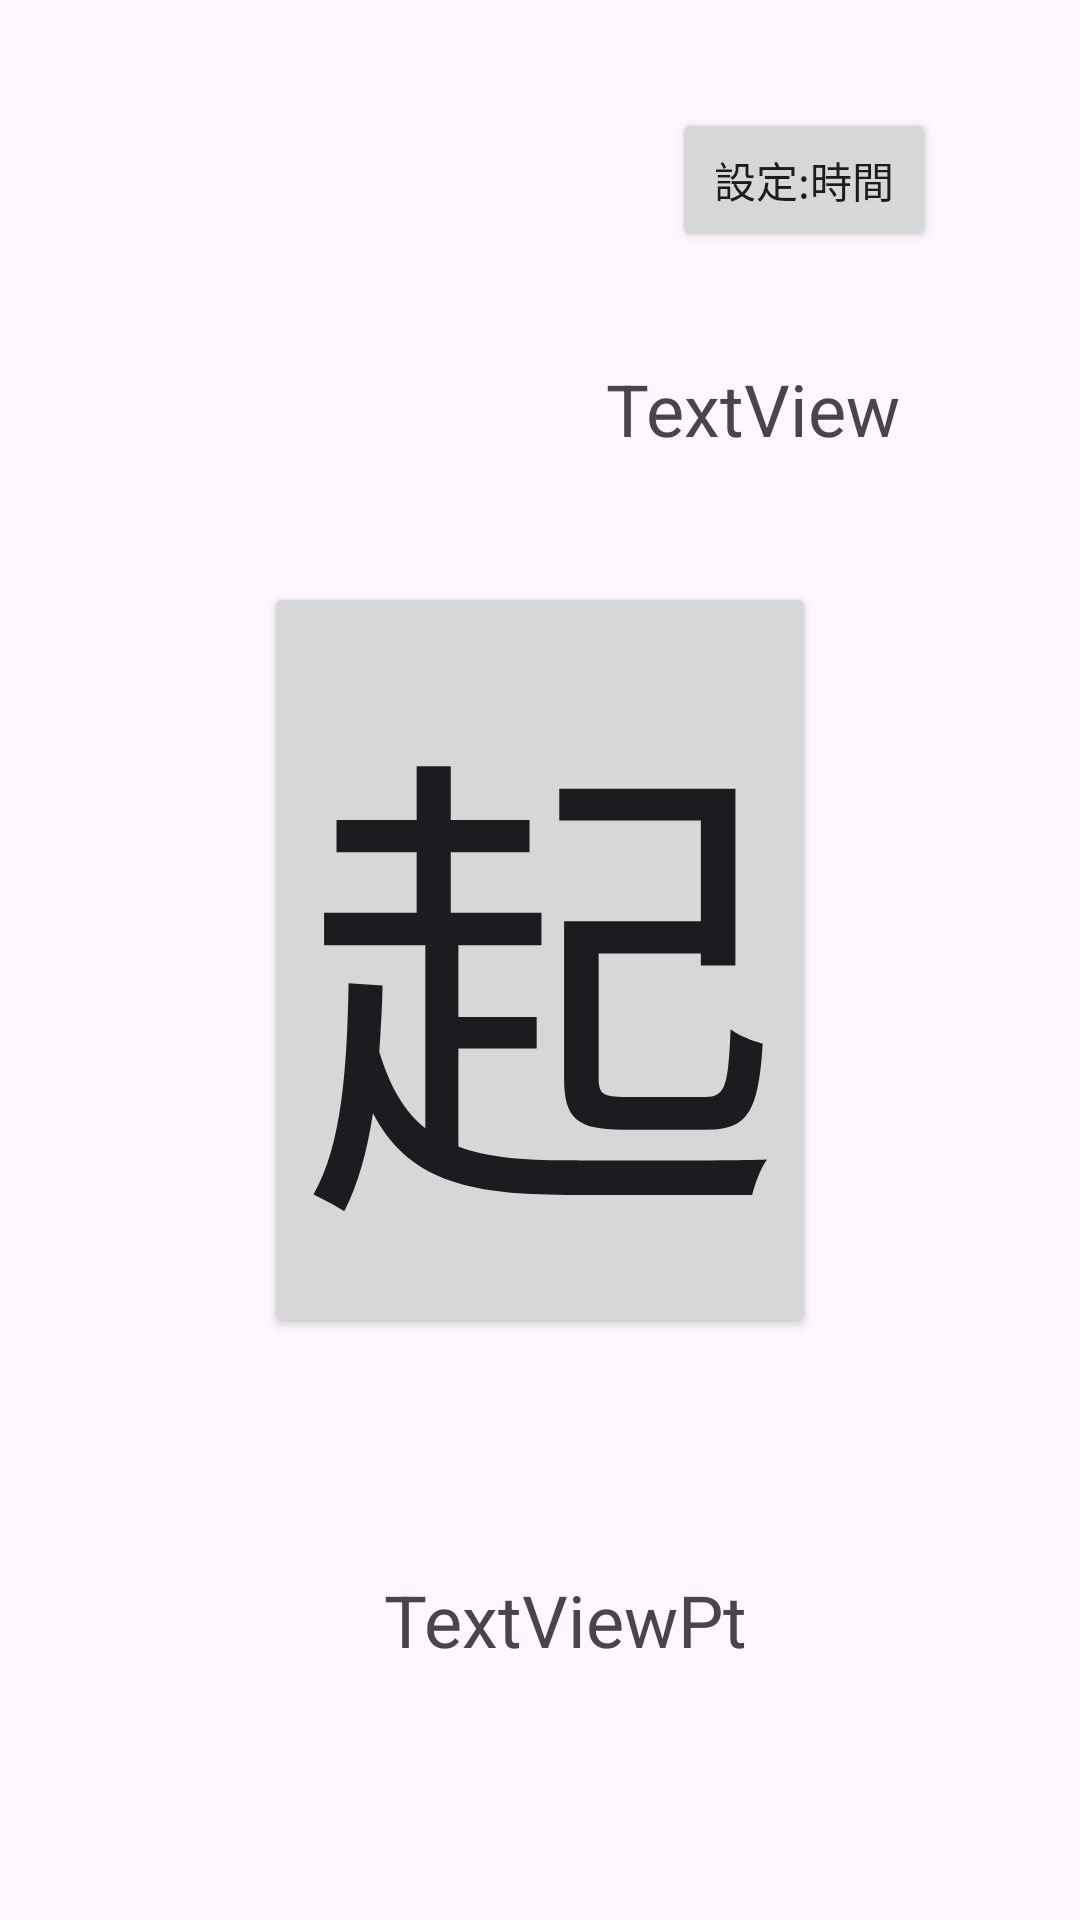

The Android layout XML behind this screen, and the referenced resources:
<!-- AndroidManifest.xml: application theme Theme.MobileAppATeamG2 -->
<!-- res/layout/activity_main.xml -->
<?xml version="1.0" encoding="utf-8"?>
<androidx.constraintlayout.widget.ConstraintLayout xmlns:android="http://schemas.android.com/apk/res/android"
    xmlns:app="http://schemas.android.com/apk/res-auto"
    xmlns:tools="http://schemas.android.com/tools"
    android:layout_width="match_parent"
    android:layout_height="match_parent"
    tools:context=".MainActivity">

    <Button
        android:id="@+id/settingButton"
        android:layout_width="wrap_content"
        android:layout_height="wrap_content"
        android:layout_marginTop="36dp"
        android:layout_marginEnd="48dp"
        android:text="設定:時間"
        app:layout_constraintEnd_toEndOf="parent"
        app:layout_constraintTop_toTopOf="parent" />

    <TextView
        android:id="@+id/timeTextView"
        android:layout_width="wrap_content"
        android:layout_height="wrap_content"
        android:layout_marginTop="36dp"
        android:layout_marginEnd="60dp"
        android:text="TextView"
        android:textSize="24sp"
        app:layout_constraintEnd_toEndOf="parent"
        app:layout_constraintTop_toBottomOf="@+id/settingButton" />

    <Button
        android:id="@+id/wakeUpButton"
        android:layout_width="wrap_content"
        android:layout_height="wrap_content"
        android:fontFamily="sans-serif"
        android:text="起"
        android:textSize="160sp"
        app:layout_constraintBottom_toBottomOf="parent"
        app:layout_constraintEnd_toEndOf="parent"
        app:layout_constraintStart_toStartOf="parent"
        app:layout_constraintTop_toTopOf="parent" />

    <TextView
        android:id="@+id/ptText"
        android:layout_width="wrap_content"
        android:layout_height="wrap_content"
        android:layout_marginStart="128dp"
        android:layout_marginBottom="84dp"
        android:text="TextView"
        android:textSize="24sp"
        app:layout_constraintBottom_toBottomOf="parent"
        app:layout_constraintStart_toStartOf="parent" />

    <TextView
        android:id="@+id/constTextPt"
        android:layout_width="wrap_content"
        android:layout_height="wrap_content"
        android:text="Pt"
        android:textSize="24sp"
        app:layout_constraintEnd_toEndOf="parent"
        app:layout_constraintHorizontal_bias="0.0"
        app:layout_constraintStart_toEndOf="@+id/ptText"
        app:layout_constraintTop_toTopOf="@+id/ptText" />

</androidx.constraintlayout.widget.ConstraintLayout>
<!-- resources referenced by this layout -->
<resources>
  <style name="Theme.MobileAppATeamG2" parent="Base.Theme.MobileAppATeamG2" />
  <style name="Base.Theme.MobileAppATeamG2" parent="Theme.Material3.DayNight.NoActionBar">
          
          
      </style>
</resources>
